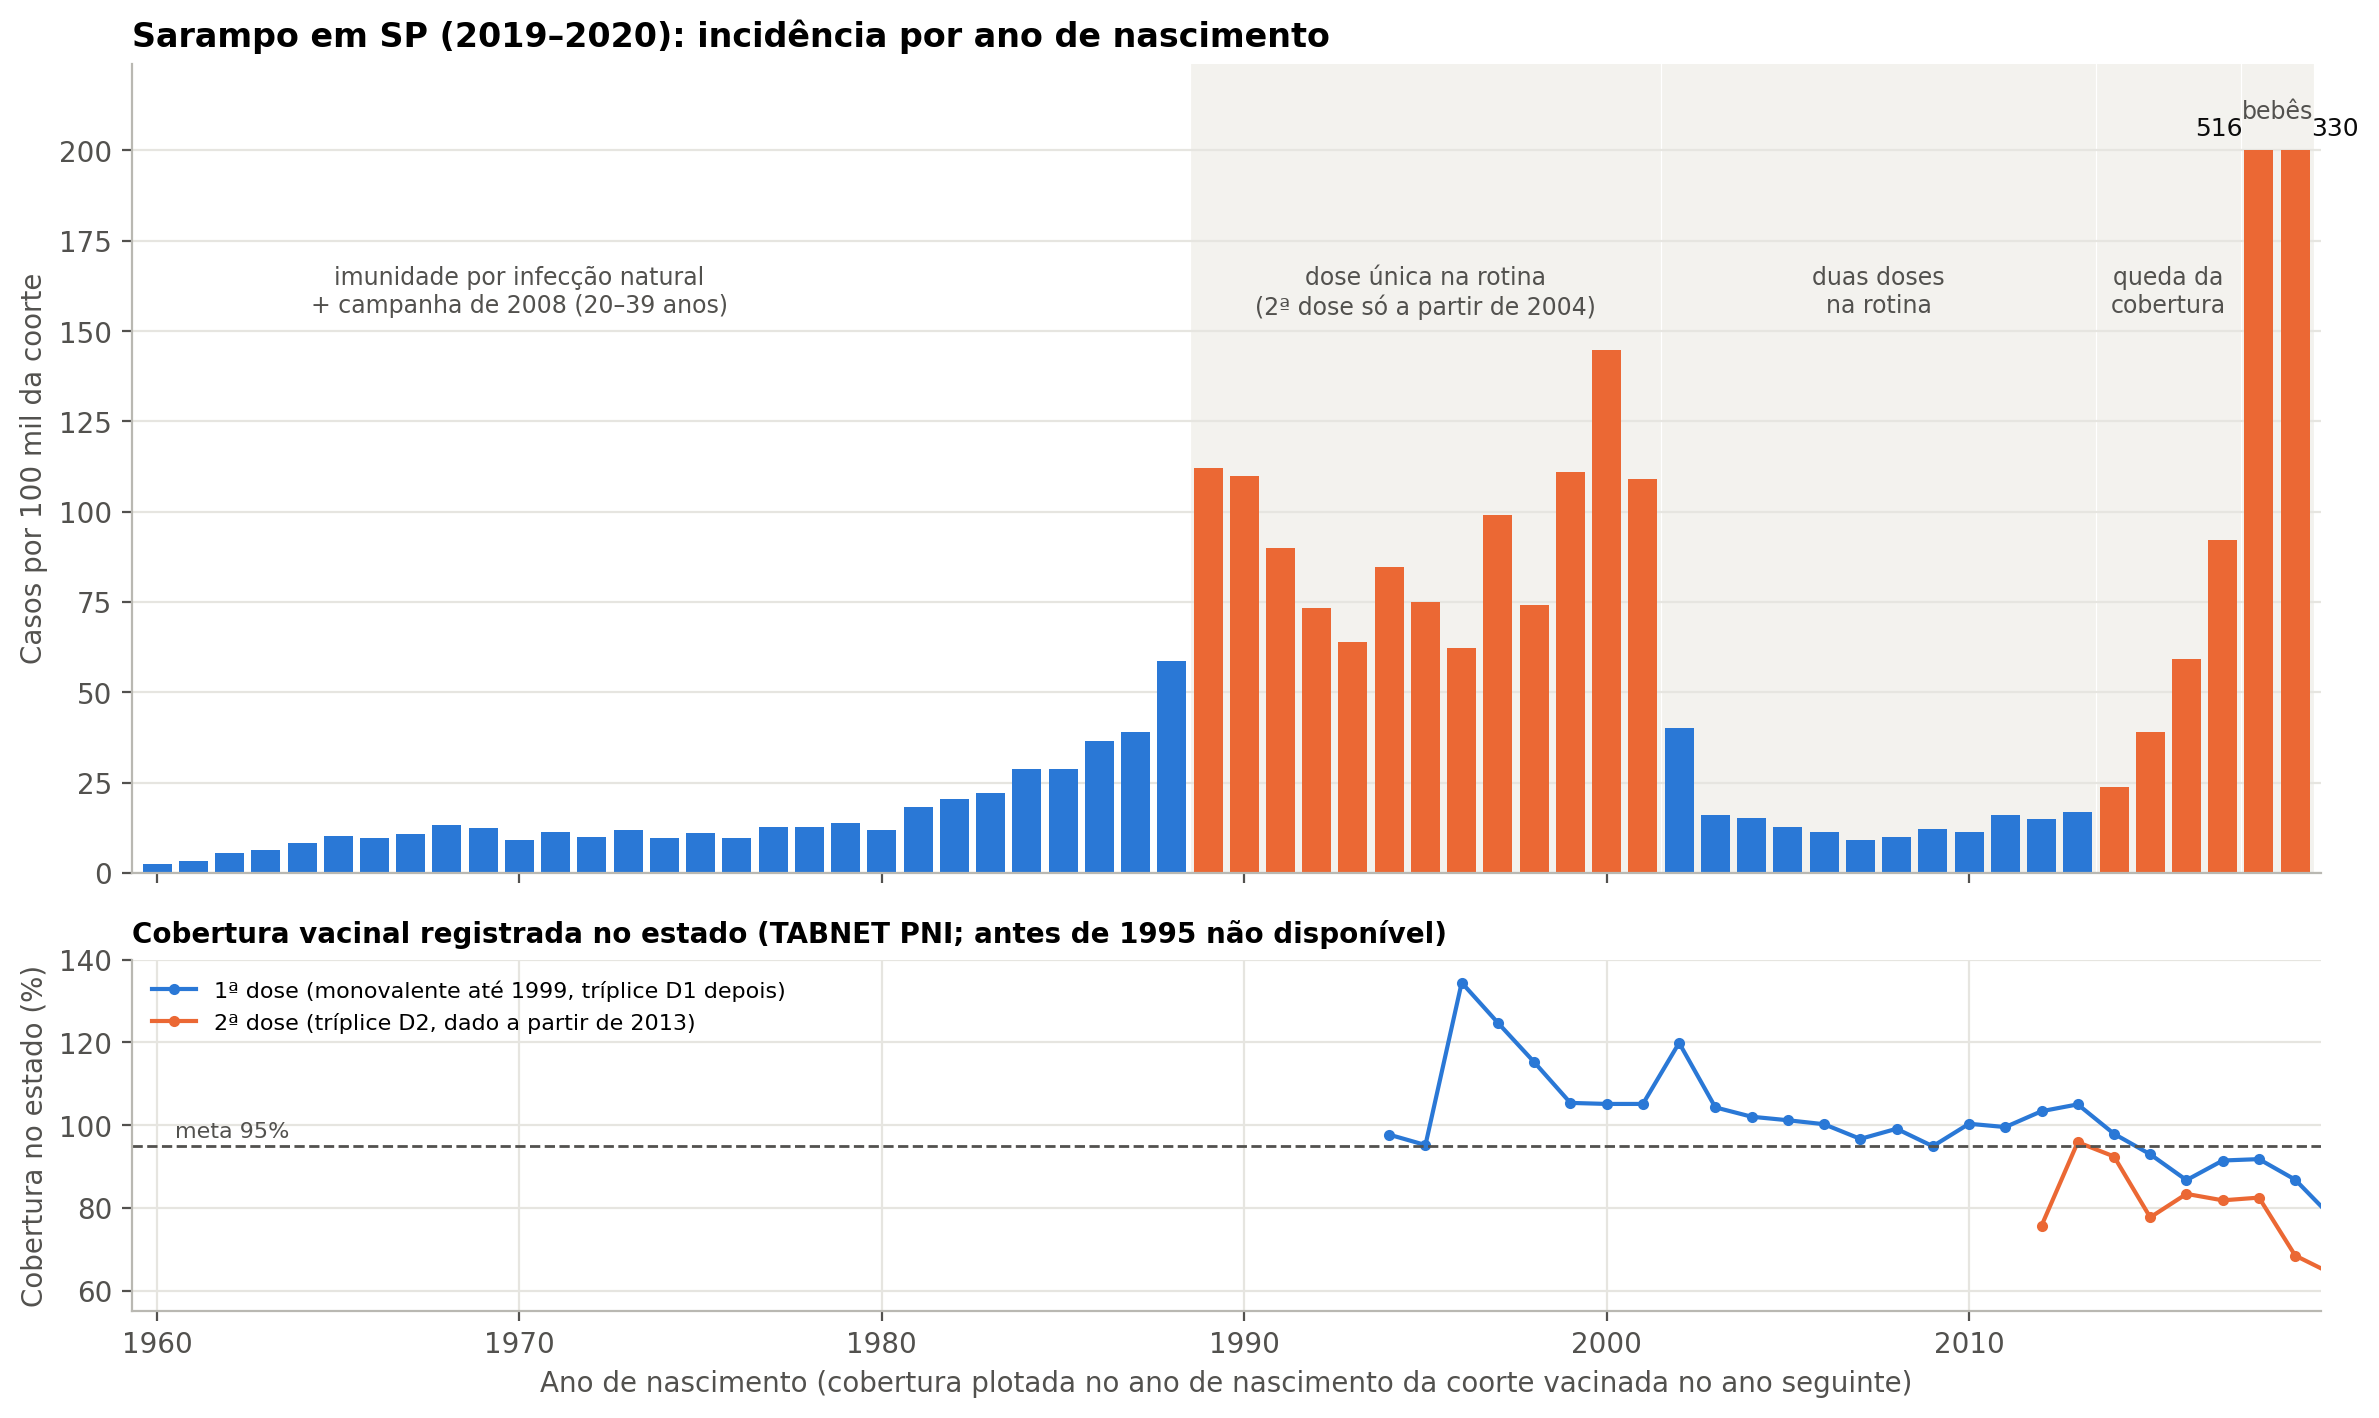

The file beside this chart, header and first rows:
ano_nascimento, casos, pop_coorte, incidencia_100k, idade_em_2019, cob_1a_dose_ano_seguinte
1941, 1, 143726, 0.7, 78, 
1942, 1, 155684, 0.64, 77, 
1943, 0, 169935, 0.0, 76, 
1944, 1, 186486, 0.54, 75, 
1945, 1, 204438, 0.49, 74, 
1946, 1, 222780, 0.45, 73, 
1947, 2, 241240, 0.83, 72, 
1948, 3, 259830, 1.15, 71, 
1949, 3, 278466, 1.08, 70, 
1950, 2, 297214, 0.67, 69, 
1951, 2, 316217, 0.63, 68, 
1952, 6, 335664, 1.79, 67, 
1953, 5, 355682, 1.41, 66, 
1954, 4, 376173, 1.06, 65, 
1955, 3, 396886, 0.76, 64, 
1956, 13, 417380, 3.11, 63, 
1957, 11, 436920, 2.52, 62, 
1958, 13, 454867, 2.86, 61, 
1959, 15, 471052, 3.18, 60, 
1960, 12, 486045, 2.47, 59, 
1961, 17, 500401, 3.4, 58, 
1962, 28, 514673, 5.44, 57, 
1963, 34, 528340, 6.44, 56, 
1964, 45, 540467, 8.33, 55, 
1965, 56, 551008, 10.16, 54, 
1966, 54, 560111, 9.64, 53, 
1967, 61, 568446, 10.73, 52, 
1968, 76, 576770, 13.18, 51, 
1969, 73, 585473, 12.47, 50, 
1970, 55, 594762, 9.25, 49, 
1971, 68, 604832, 11.24, 48, 
1972, 61, 614756, 9.92, 47, 
1973, 75, 624354, 12.01, 46, 
1974, 61, 636266, 9.59, 45, 
1975, 72, 653026, 11.03, 44, 
1976, 66, 674258, 9.79, 43, 
1977, 88, 697709, 12.61, 42, 
1978, 92, 720214, 12.77, 41, 
1979, 103, 738491, 13.95, 40, 
1980, 89, 750148, 11.86, 39, 
1981, 137, 754853, 18.15, 38, 
1982, 155, 755634, 20.51, 37, 
1983, 168, 755344, 22.24, 36, 
1984, 216, 753004, 28.69, 35, 
1985, 214, 746930, 28.65, 34, 
1986, 269, 737573, 36.47, 33, 
1987, 284, 725775, 39.13, 32, 
1988, 419, 713044, 58.76, 31, 
1989, 787, 701946, 112.1, 30, 
1990, 764, 694603, 110, 29, 
1991, 621, 691190, 89.85, 28, 
1992, 505, 689511, 73.24, 27, 
1993, 440, 687421, 64.01, 26, 
1994, 580, 685252, 84.64, 25, 97.71
1995, 513, 683859, 75.02, 24, 95.2
1996, 425, 682932, 62.23, 23, 134.4
1997, 677, 682552, 99.19, 22, 124.7
1998, 505, 682166, 74.03, 21, 115.2
1999, 752, 678111, 110.9, 20, 105.4
2000, 966, 667463, 144.7, 19, 105.1
... 19 more rows
